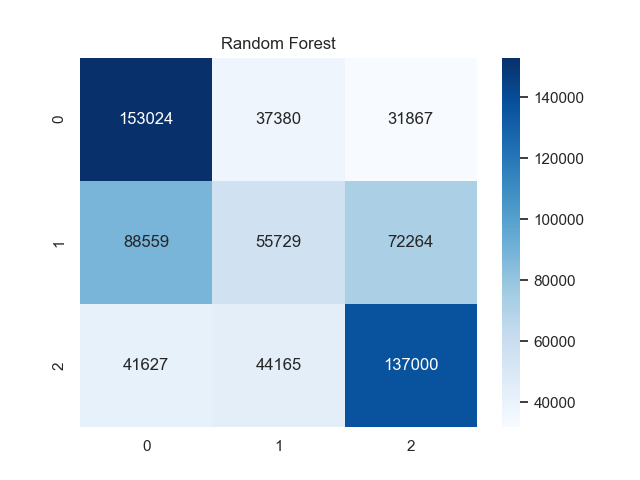

The file beside this chart, header and first rows:
0, 1, 2
153024, 37380, 31867
88559, 55729, 72264
41627, 44165, 137000
